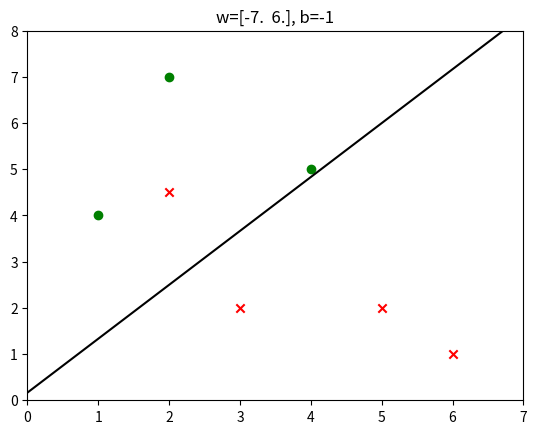

Here is the Python script that generated this plot:
import numpy as np
import matplotlib.pyplot as plt

'''
感知机口袋算法：与暴力法不同，口袋算法提供了两项改动，首先通过epochs控制完整的数据训练次数，其次同步保存目前的最优w和b，这使得它可以在有限次数内处理可分和不可分情况；
'''

class Perceptron(object):
    # 初始化 w 和 b，np.array 相当于定义向量
    def __init__(self,X,y,w=np.array([0,0]),b=0,epochs=10):
        self.w,self.b = w,b
        self.X,self.y = X,y
        self.epochs = epochs

    # 定义点积函数
    def dot(self,x,w,b):
        return np.dot(w,x)+b # np.dot 是向量的点积
    
    # 定义符号函数
    def sign(self,y):
        return 1 if y>=0 else -1
    
    # 定义误差评分函数
    def score(self,X,y,w,b):
        return sum([yi*self.sign(self.dot(xi,w,b)) for xi,yi in zip(X,y)])

    def train(self):
        self.best_w,self.best_b,self.best_score = self.w,self.b,self.score(self.X,self.y,self.w,self.b)
        for _ in range(self.epochs):
            for xi,yi in zip(self.X,self.y):
                if yi*self.dot(xi,self.w,self.b)<=0:
                    self.w,self.b = self.w+yi*xi,yi+self.b
                    score_ = self.score(self.X,self.y,self.w,self.b)
                    if score_ > self.best_score:
                        self.best_w,self.best_b = self.w,self.b
                        self.best_score = score_
                    break
        return self.best_w,self.best_b

    def predict(self,x):
        return self.sign(self.dot(x,self.w,self.b))

    def get(self):
        return self.X,self.y,self.w,self.b,self.best_w,self.best_b


if __name__ == "__main__":
    # 历史信用卡发行数据，该数据不是线性可分的
    X = np.array([[5,2], [3,2], [2,7], [1,4], [6,1], [4,5], [2,4.5]])
    y = np.array([-1, -1, 1, 1, -1, 1, -1, ])

    model = Perceptron(X=X,y=y,epochs=100)
    best_w,best_b = model.train()
    print(best_w,best_b)
    
    positive = [xi for xi,yi in zip(X,y) if yi==1]
    negative = [xi for xi,yi in zip(X,y) if yi==-1]
    line = [(-best_w[0]*x-best_b)/best_w[1] for x in [-100,100]]
    plt.title('w='+str(best_w)+', b='+str(best_b))
    plt.scatter([x[0] for x in positive],[x[1] for x in positive],c='green',marker='o')
    plt.scatter([x[0] for x in negative],[x[1] for x in negative],c='red',marker='x')
    plt.plot([-100,100],line,c='black')
    plt.xlim(min([x[0] for x in X])-1,max([x[0] for x in X])+1)
    plt.ylim(min([x[1] for x in X])-1,max([x[1] for x in X])+1)
    
    plt.show()
